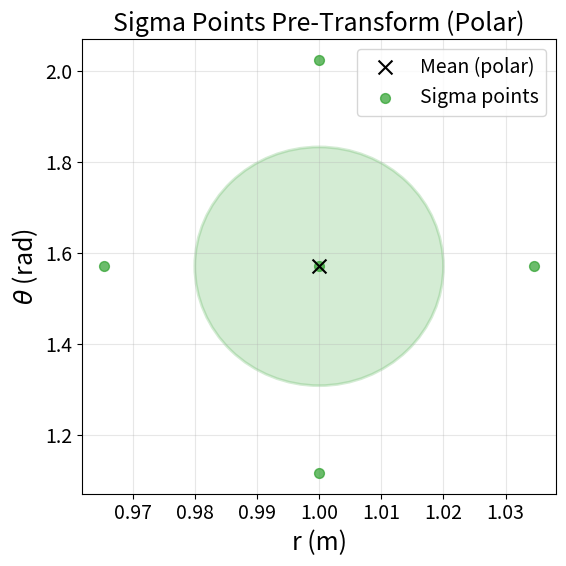
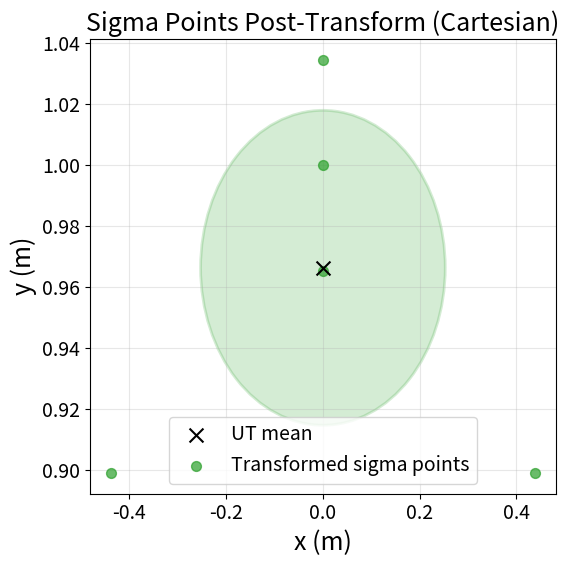
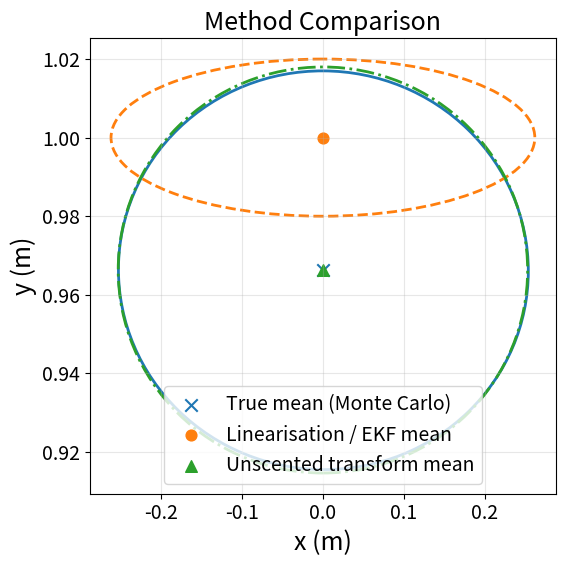

Source code (Python) for these figures, in order:
#!/usr/bin/env python3
"""
Colored remake of Figure 3 from:

  S. Julier & J. Uhlmann, "A New Extension of the Kalman Filter to Nonlinear
  Systems", 1997.

It compares:
  - "True" mean/covariance via Monte Carlo
  - Linearization / EKF-style transform
  - Unscented Transform (UT)

The example is the polar → Cartesian conversion of a noisy range/bearing
measurement to (x, y).
"""

import math
import numpy as np
import matplotlib.pyplot as plt
from matplotlib.patches import Ellipse

# Increase font sizes for better readability
plt.rcParams['font.size'] = 18
plt.rcParams['axes.labelsize'] = 18
plt.rcParams['axes.titlesize'] = 18
plt.rcParams['xtick.labelsize'] = 14
plt.rcParams['ytick.labelsize'] = 14
plt.rcParams['legend.fontsize'] = 14


# ---------------------------------------------------------------------------
# Problem setup: range–bearing measurement of a target at (0, 1)
# ---------------------------------------------------------------------------

# True Cartesian location
x_true = np.array([0.0, 1.0])

# Mean measurement in polar coordinates (r, theta)
mu_polar = np.array([1.0, math.pi / 2.0])   # r = 1 m, theta = 90 deg

# Sensor noise: good range, poor bearing
sigma_r = 0.02                              # 2 cm
sigma_theta = math.radians(15.0)            # 15 degrees
P_polar = np.diag([sigma_r**2, sigma_theta**2])


# ---------------------------------------------------------------------------
# Helper functions
# ---------------------------------------------------------------------------

def polar_to_cartesian(z: np.ndarray) -> np.ndarray:
    """Nonlinear transform f: (r, theta) -> (x, y)."""
    r, theta = z
    return np.array([r * np.cos(theta), r * np.sin(theta)])


def jacobian_polar_to_cartesian(r: float, theta: float) -> np.ndarray:
    """Jacobian of f at (r, theta) for the EKF-style linearization."""
    return np.array([
        [np.cos(theta), -r * np.sin(theta)],
        [np.sin(theta),  r * np.cos(theta)],
    ])


def unscented_transform(mu: np.ndarray,
                        P: np.ndarray,
                        f,
                        kappa: float | None = None):
    """
    Basic Julier & Uhlmann (1997) unscented transform for mean/covariance.

    mu : (n,) mean
    P  : (n,n) covariance
    f  : nonlinear mapping R^n -> R^m
    kappa : scaling parameter; default enforces n + kappa = 3.
    """
    mu = np.atleast_1d(mu)
    n = mu.size

    if kappa is None:
        # Heuristic from the paper: choose n + kappa = 3
        kappa = 3.0 - n

    lam = n + kappa
    if lam <= 0:
        raise ValueError("Require n + kappa > 0")

    # Sigma points (2n+1) with scaling
    sqrtP = np.linalg.cholesky(lam * P)
    sigma = np.zeros((2 * n + 1, n))
    sigma[0] = mu
    for i in range(n):
        sigma[1 + i]     = mu + sqrtP[:, i]
        sigma[1 + n + i] = mu - sqrtP[:, i]

    # Weights
    Wm = np.full(2 * n + 1, 1.0 / (2.0 * lam))
    Wc = np.full(2 * n + 1, 1.0 / (2.0 * lam))
    Wm[0] = kappa / lam
    Wc[0] = kappa / lam

    # Propagate through nonlinear map
    Y = np.array([f(sp) for sp in sigma])   # (2n+1, m)
    y_mean = np.sum(Wm[:, None] * Y, axis=0)

    diff = Y - y_mean
    m = y_mean.size
    y_cov = np.zeros((m, m))
    for i in range(2 * n + 1):
        y_cov += Wc[i] * np.outer(diff[i], diff[i])

    return y_mean, y_cov, sigma, Y


def plot_cov_ellipse(mean: np.ndarray,
                     cov: np.ndarray,
                     ax: plt.Axes,
                     n_std: float = 1.0,
                     **kwargs) -> Ellipse:
    """
    Plot an n_std covariance ellipse for a 2×2 covariance matrix.
    """
    vals, vecs = np.linalg.eigh(cov)
    order = vals.argsort()[::-1]
    vals, vecs = vals[order], vecs[:, order]

    # Ellipse geometry
    width, height = 2.0 * n_std * np.sqrt(vals)
    angle = math.degrees(math.atan2(vecs[1, 0], vecs[0, 0]))

    ell = Ellipse(xy=mean, width=width, height=height, angle=angle, **kwargs)
    ax.add_patch(ell)
    return ell


# ---------------------------------------------------------------------------
# Compute mean/covariance with three different methods
# ---------------------------------------------------------------------------

print("Starting MC")
# 1. "True" via Monte Carlo
N_SAMPLES = 500_000  # increase if you want even smoother estimates
samples_polar = np.random.multivariate_normal(mu_polar, P_polar, size=N_SAMPLES)
r = samples_polar[:, 0]
theta = samples_polar[:, 1]
print("Mean theta:", np.degrees(theta.mean()))
print("Mean r:", r.mean())
samples_cart = np.column_stack((r * np.cos(theta), r * np.sin(theta)))

mu_true = samples_cart.mean(axis=0)
print("True mean:", mu_true)
P_true = np.cov(samples_cart, rowvar=False)

print("Running linear")

# 2. Linearization / EKF
mu_ekf = polar_to_cartesian(mu_polar)
J = jacobian_polar_to_cartesian(*mu_polar)
P_ekf = J @ P_polar @ J.T

print("Running UT")
# 3. Unscented transform
mu_ut, P_ut, sigma_pts, sigma_cart = unscented_transform(mu_polar, P_polar,
                                                        polar_to_cartesian)
print("Finished computations")

# ---------------------------------------------------------------------------
# Make the figures
# ---------------------------------------------------------------------------

# ---------------------------------------------------------------------------
# Figure 1: Sigma points pre-transform (polar space)
# ---------------------------------------------------------------------------
fig1, ax_pre = plt.subplots(figsize=(6, 6))

ax_pre.scatter(mu_polar[0], mu_polar[1], color="black", marker="x", s=100,
               label="Mean (polar)", zorder=5)
ax_pre.scatter(sigma_pts[:, 0], sigma_pts[:, 1], color="C2", marker="o", s=50,
               alpha=0.7, label="Sigma points", zorder=4)

# Covariance ellipse in polar space
plot_cov_ellipse(mu_polar, P_polar, ax_pre,
                 edgecolor="C2", facecolor="C2", alpha=0.2, linewidth=2)

ax_pre.set_xlabel("r (m)")
ax_pre.set_ylabel(r"$\theta$ (rad)")
ax_pre.set_title("Sigma Points Pre-Transform (Polar)")
ax_pre.legend(loc="best")
ax_pre.grid(True, alpha=0.3)
ax_pre.set_aspect("auto")

plt.tight_layout()
fig1.savefig("sigma_points_pre_transform.png", dpi=300)

# ---------------------------------------------------------------------------
# Figure 2: Sigma points post-transform (Cartesian space)
# ---------------------------------------------------------------------------
fig2, ax_post = plt.subplots(figsize=(6, 6))

ax_post.scatter(mu_ut[0], mu_ut[1], color="black", marker="x", s=100,
                label="UT mean", zorder=5)
ax_post.scatter(sigma_cart[:, 0], sigma_cart[:, 1], color="C2", marker="o", s=50,
                alpha=0.7, label="Transformed sigma points", zorder=4)

# Covariance ellipse from UT
plot_cov_ellipse(mu_ut, P_ut, ax_post,
                 edgecolor="C2", facecolor="C2", alpha=0.2, linewidth=2)

ax_post.set_xlabel("x (m)")
ax_post.set_ylabel("y (m)")
ax_post.set_title("Sigma Points Post-Transform (Cartesian)")
ax_post.legend(loc="lower center")
ax_post.grid(True, alpha=0.3)
#ax_post.set_aspect("equal")

plt.tight_layout()
fig2.savefig("sigma_points_post_transform.png", dpi=300)

# ---------------------------------------------------------------------------
# Figure 3: Comparison of methods (original plot)
# ---------------------------------------------------------------------------
fig3, ax_compare = plt.subplots(figsize=(6, 6))

# Means
ax_compare.scatter(mu_true[0], mu_true[1], color="C0", marker="x", s=80,
                   label="True mean (Monte Carlo)")
ax_compare.scatter(mu_ekf[0], mu_ekf[1], color="C1", marker="o", s=60,
                   label="Linearisation / EKF mean")
ax_compare.scatter(mu_ut[0], mu_ut[1], color="C2", marker="^", s=70,
                   label="Unscented transform mean")

# 1σ covariance ellipses
plot_cov_ellipse(mu_true, P_true, ax_compare,
                 edgecolor="C0", facecolor="none", linewidth=2)
plot_cov_ellipse(mu_ekf, P_ekf, ax_compare,
                 edgecolor="C1", linestyle="--", facecolor="none", linewidth=2)
plot_cov_ellipse(mu_ut, P_ut, ax_compare,
                 edgecolor="C2", linestyle="-.", facecolor="none", linewidth=2)

# Optionally: show UT sigma points in Cartesian space
print(sigma_cart.shape, "sigma points in Cartesian")
i = 2
print("Sigma point", i, "in polar:", sigma_pts[i])
print("Sigma point", i, "in Cartesian:", sigma_cart[i])

# Formatting
ax_compare.set_xlabel("x (m)")
ax_compare.set_ylabel("y (m)")
ax_compare.set_title("Method Comparison")
ax_compare.set_aspect("auto", adjustable="box")
ax_compare.grid(True, alpha=0.3)

# De-duplicate legend entries
handles, labels = ax_compare.get_legend_handles_labels()
by_label = dict(zip(labels, handles))
ax_compare.legend(by_label.values(), by_label.keys(), loc="lower center")

plt.tight_layout()
fig3.savefig("julier97_fig3_color.png", dpi=300)

plt.show()
